The GitHub repository 1Erge/treeleaf-classifier contains a labelled image folder "processed" with 32 categories: anhui barberry, beales barberry, big fruited holly, camphor tree, canadian poplar, castor aralia, chinese cinnamon, chinese horse chestnut, chinese redbud, chinese toon, chinese tulip tree, crape myrtle, deodar, ford woodlotus, ginkgo, glossy privet, goldenrain tree, japan arrowwood, japanese cheesewood, japanese flowering cherry, japanese maple, nanmu, oleander, peach, pubescent bamboo, southern magnolia, sweet osmanthus, tangerine, trident maple, true indigo, wintersweet, yew plum pine. Examples follow, each with its label.

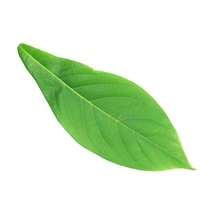
Label: nanmu

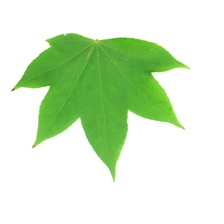
Label: castor aralia

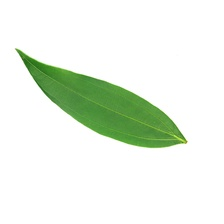
Label: chinese cinnamon

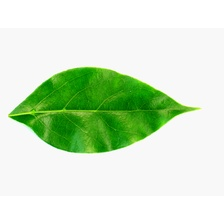
Label: camphor tree

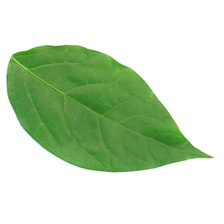
Label: wintersweet

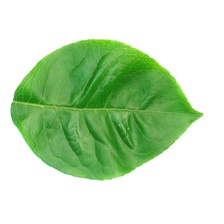
Label: big fruited holly
